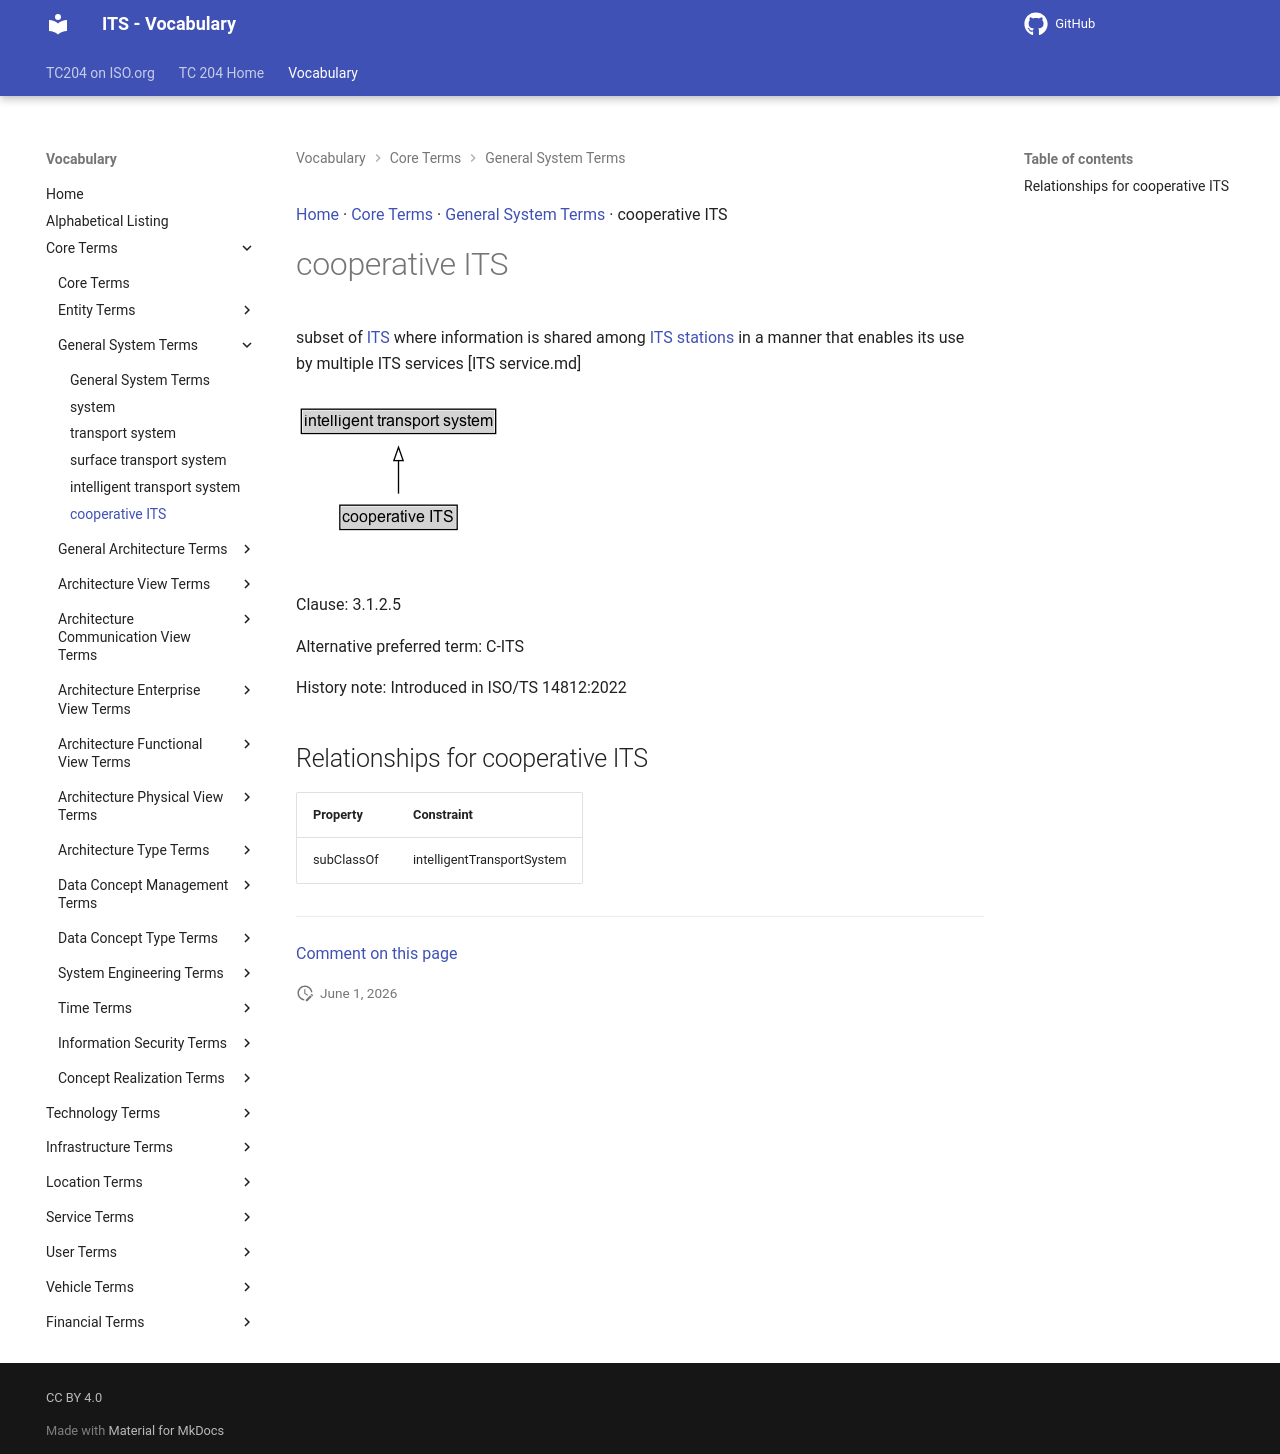

repository: ISO-TC204/iso14812 · page: v1.1.2-alpha.4/terms/cooperative ITS/index.html · generator: mkdocs

[Home](../index.md) · [Core Terms](groups/Core Terms.md) · [General System Terms](patterns/General System Terms.md) · cooperative ITS

# cooperative ITS

<div class="draft4-watermark" aria-hidden="true"></div>

subset of [ITS](intelligent transport system.md) where information is shared among [ITS stations](ITS station.md) in a manner that enables its use by multiple ITS services [ITS service.md]

<object type="image/svg+xml" data="../../diagrams/cooperative ITS.dot.svg">
    <img alt="cooperative ITS Diagram" src="../../diagrams/cooperative ITS.dot.png" /> <!-- Fallback for non-SVG browsers -->
</object>

Clause: 3.1.2.5

Alternative preferred term: C-ITS

History note: Introduced in ISO/TS 14812:2022

## Relationships for cooperative ITS

| Property | Constraint |
| --- | --- |
| subClassOf | intelligentTransportSystem |


---

[Comment on this page](https://github.com/ISO-TC204/iso14812/issues/new?template=page-feedback.yml&title=%5BPage+feedback%5D+cooperative+ITS&page-title=cooperative+ITS&page-path=terms%2Fcooperative+ITS.md)
